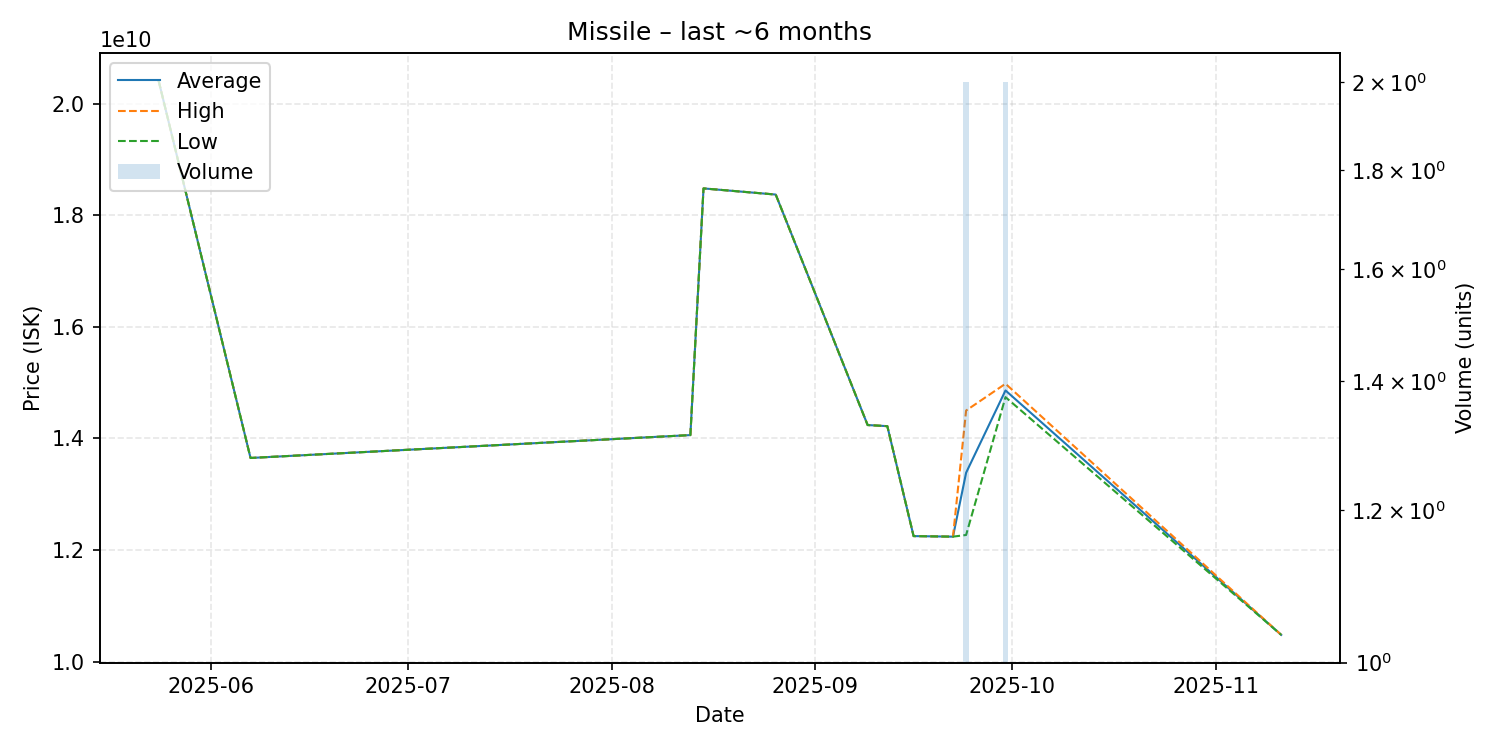

Data behind this chart, as committed beside it:
date, average, highest, lowest, order_count, volume
2025-05-24, 20410000000, 20410000000, 20410000000, 1, 1
2025-06-07, 13650000000, 13650000000, 13650000000, 1, 1
2025-08-13, 14060000000, 14060000000, 14060000000, 1, 1
2025-08-15, 18480000000, 18480000000, 18480000000, 1, 1
2025-08-26, 18370000000, 18370000000, 18370000000, 1, 1
2025-09-09, 14240000000, 14240000000, 14240000000, 1, 1
2025-09-12, 14220000000, 14220000000, 14220000000, 1, 1
2025-09-16, 12250000000, 12250000000, 12250000000, 1, 1
2025-09-22, 12240000000, 12240000000, 12240000000, 1, 1
2025-09-24, 13385000000, 14500000000, 12270000000, 2, 2
2025-09-30, 14860000000, 14980000000, 14740000000, 2, 2
2025-11-11, 10480000000, 10480000000, 10480000000, 1, 1
